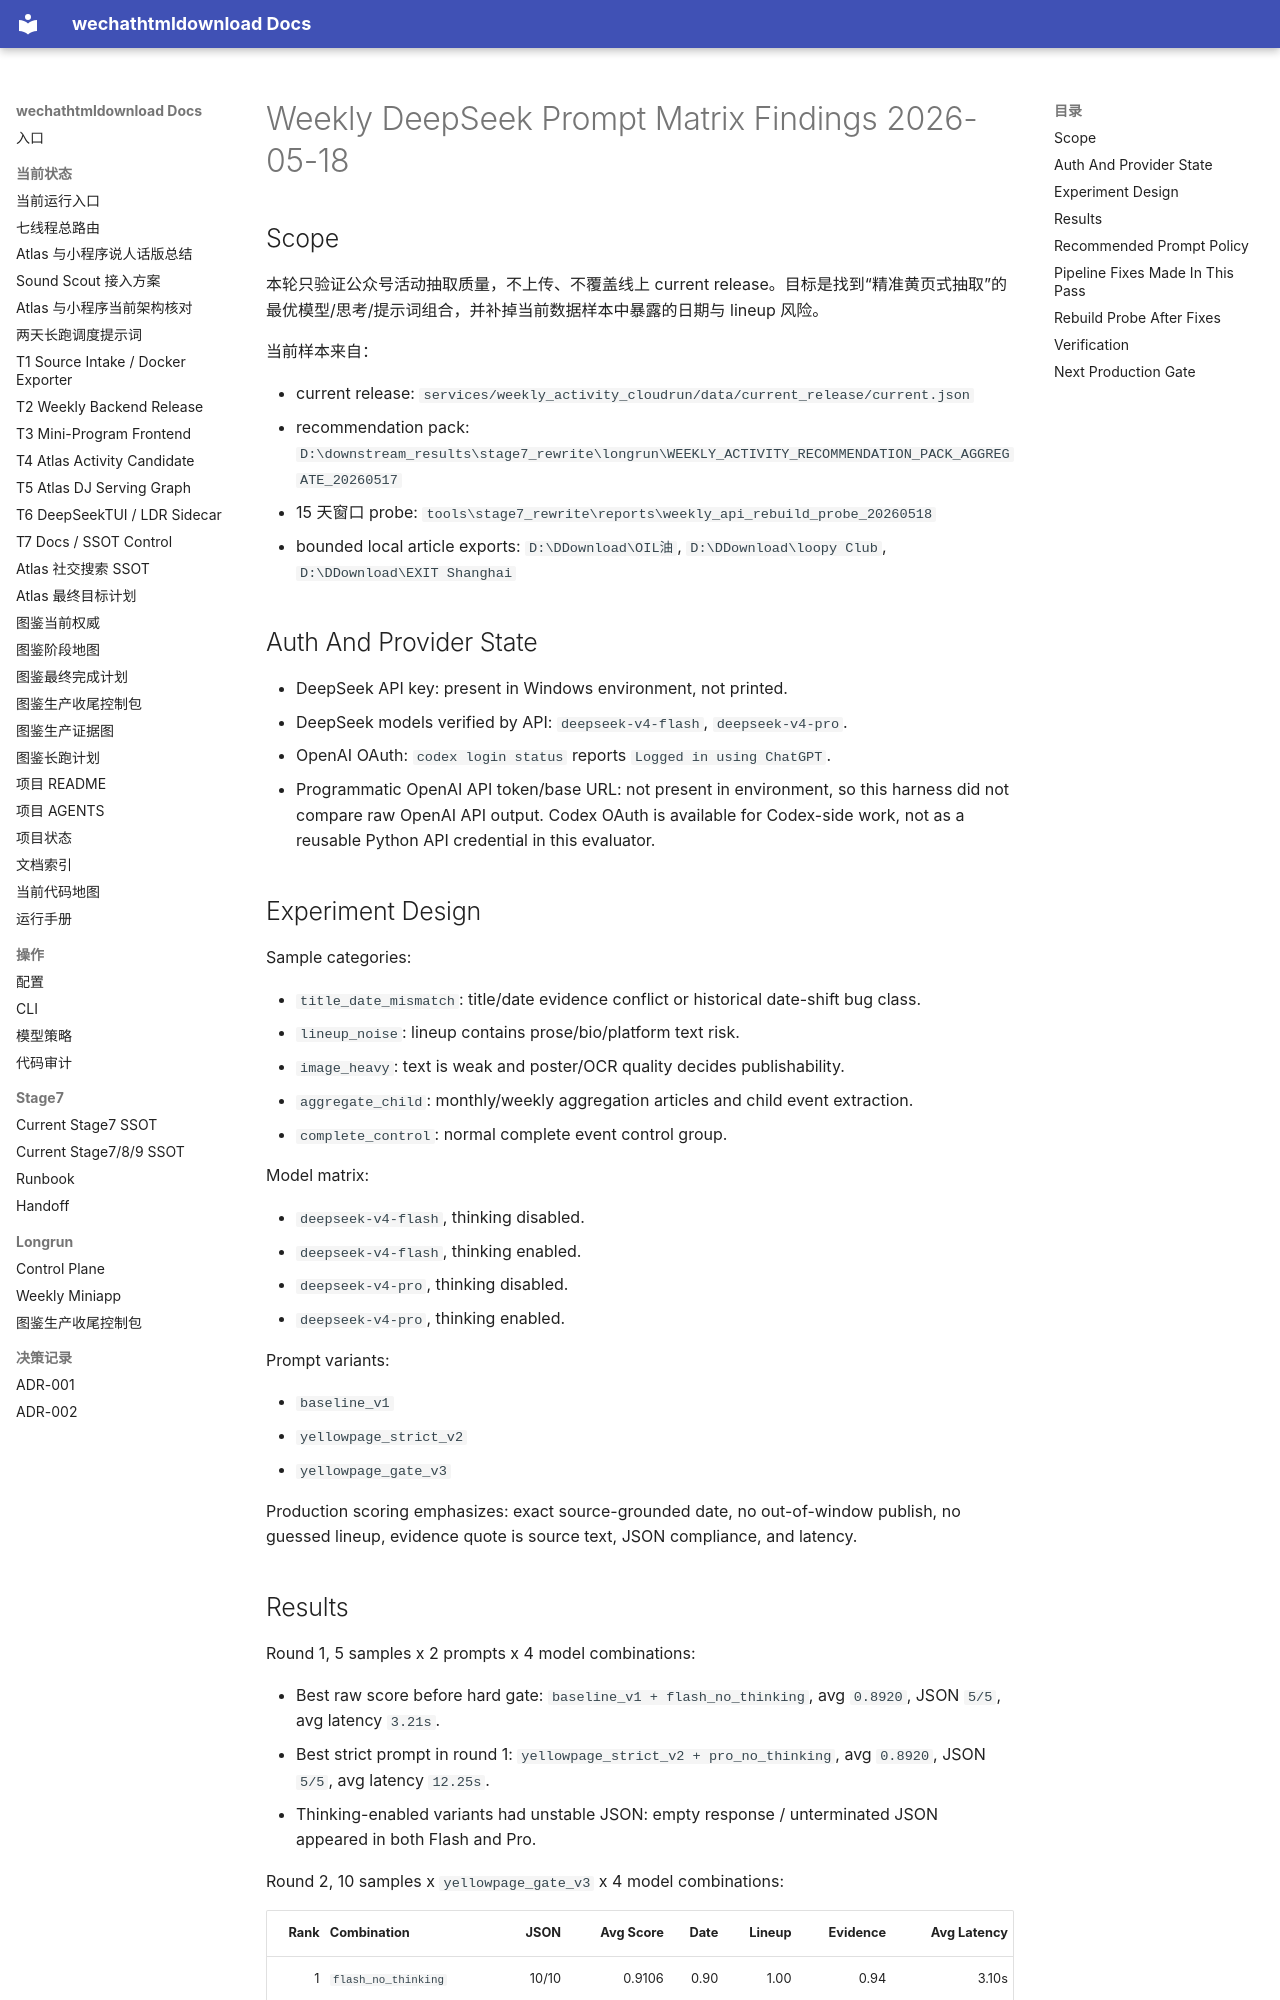

repository: yutianyu111602-glitch/wechathtmldownload · page: weekly-miniprogram-handoff-20260519/archive/deepseek_prompt_matrix_20260518/weekly_deepseek_prompt_matrix_20260518_FINDINGS.html · generator: mkdocs

# Weekly DeepSeek Prompt Matrix Findings 2026-05-18

## Scope

本轮只验证公众号活动抽取质量，不上传、不覆盖线上 current release。目标是找到“精准黄页式抽取”的最优模型/思考/提示词组合，并补掉当前数据样本中暴露的日期与 lineup 风险。

当前样本来自：

- current release: `services/weekly_activity_cloudrun/data/current_release/current.json`
- recommendation pack: `D:\downstream_results\stage7_rewrite\longrun\WEEKLY_ACTIVITY_RECOMMENDATION_PACK_AGGREGATE_20260517`
- 15 天窗口 probe: `tools\stage7_rewrite\reports\weekly_api_rebuild_probe_20260518`
- bounded local article exports: `D:\DDownload\OIL油`, `D:\DDownload\loopy Club`, `D:\DDownload\EXIT Shanghai`

## Auth And Provider State

- DeepSeek API key: present in Windows environment, not printed.
- DeepSeek models verified by API: `deepseek-v4-flash`, `deepseek-v4-pro`.
- OpenAI OAuth: `codex login status` reports `Logged in using ChatGPT`.
- Programmatic OpenAI API token/base URL: not present in environment, so this harness did not compare raw OpenAI API output. Codex OAuth is available for Codex-side work, not as a reusable Python API credential in this evaluator.

## Experiment Design

Sample categories:

- `title_date_mismatch`: title/date evidence conflict or historical date-shift bug class.
- `lineup_noise`: lineup contains prose/bio/platform text risk.
- `image_heavy`: text is weak and poster/OCR quality decides publishability.
- `aggregate_child`: monthly/weekly aggregation articles and child event extraction.
- `complete_control`: normal complete event control group.

Model matrix:

- `deepseek-v4-flash`, thinking disabled.
- `deepseek-v4-flash`, thinking enabled.
- `deepseek-v4-pro`, thinking disabled.
- `deepseek-v4-pro`, thinking enabled.

Prompt variants:

- `baseline_v1`
- `yellowpage_strict_v2`
- `yellowpage_gate_v3`

Production scoring emphasizes: exact source-grounded date, no out-of-window publish, no guessed lineup, evidence quote is source text, JSON compliance, and latency.
